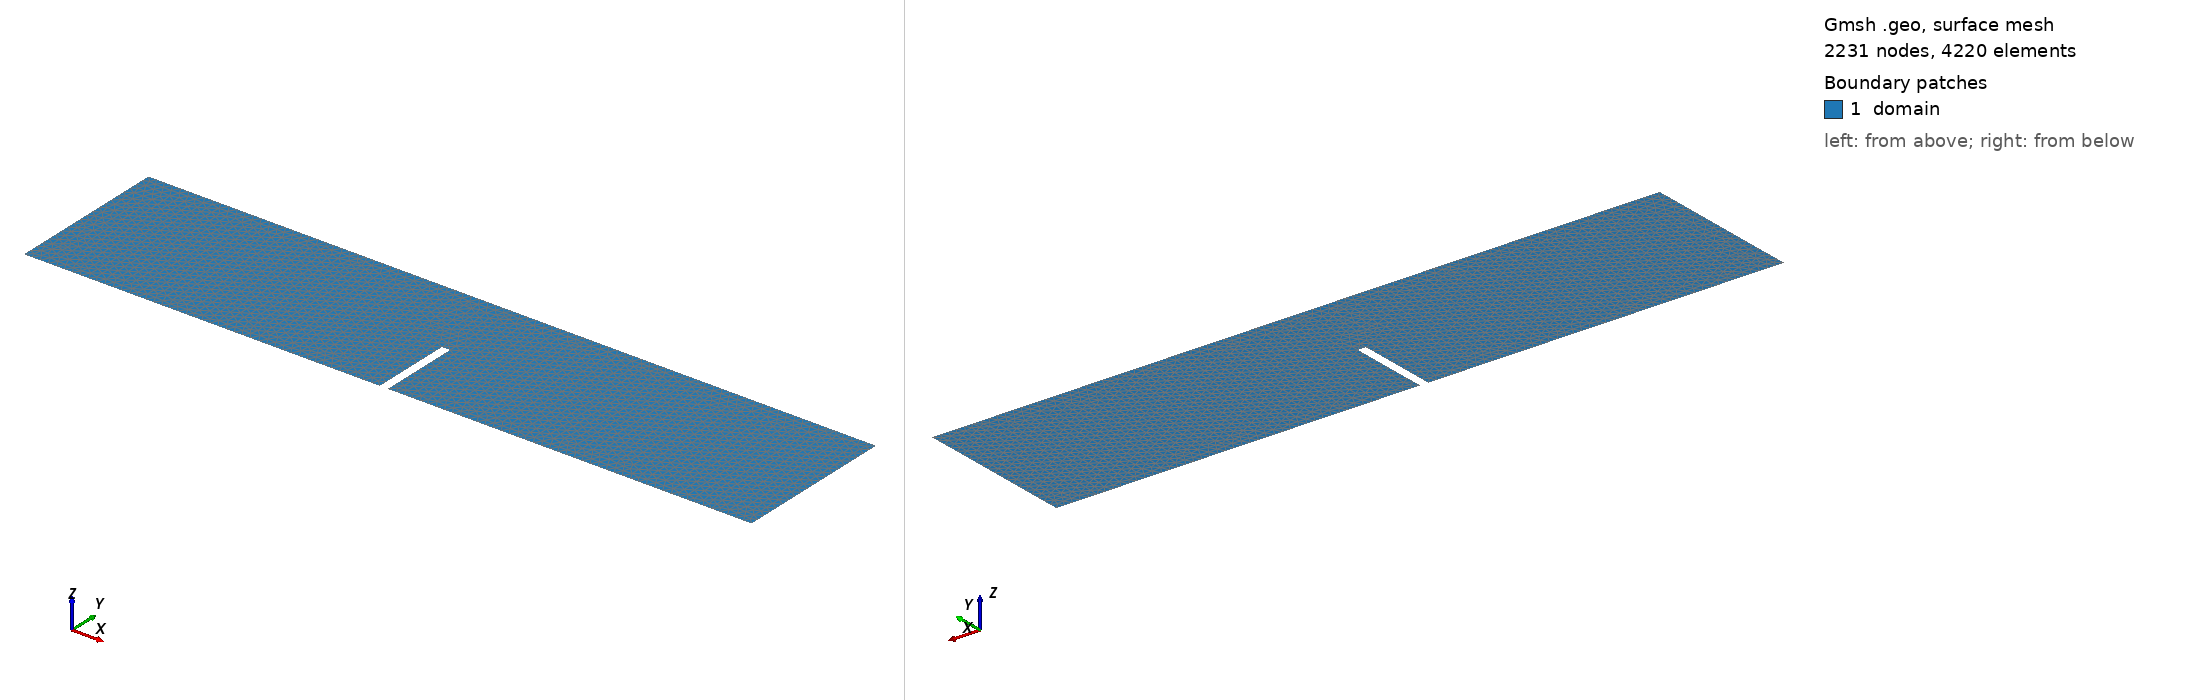

Gmsh geometry script, surface-meshed: 2231 nodes, 4220 surface elements. Boundary patches (legend numbers): 1 domain. Left view from above one corner, right view from below the opposite corner. Legend entries are the model's physical surfaces. The drawing asked Gmsh for element sizes between 1% and 20% of the model's largest extent; the script's own settings can give other sizes.

=== meshnotch.geo (drawn) ===
// Parameters
lc = 0.005;         // global mesh size

// Define square corner points
Point(1) = {       0,      0,   0, lc};
Point(2) = {   0.220,      0,   0, lc};
Point(3) = {   0.220,   0.05,   0, lc};
Point(4) = {   0.225,   0.05,   0, lc};
Point(5) = {   0.225,      0,   0, lc};
Point(6) = {   0.450,      0,   0, lc};
Point(7) = {   0.450,   0.10,   0, lc};
Point(8) = {       0,   0.10,   0, lc};

Line(1) = {1, 2};
Line(2) = {2, 3};
Line(3) = {3, 4};
Line(4) = {4, 5};
Line(5) = {5, 6};
Line(6) = {6, 7};
Line(7) = {7, 8};
Line(8) = {8, 1};

Curve Loop(1) = {1, 2, 3, 4, 5, 6, 7, 8};
Plane Surface(1) = {1};

Physical Surface("domain") = {1};
